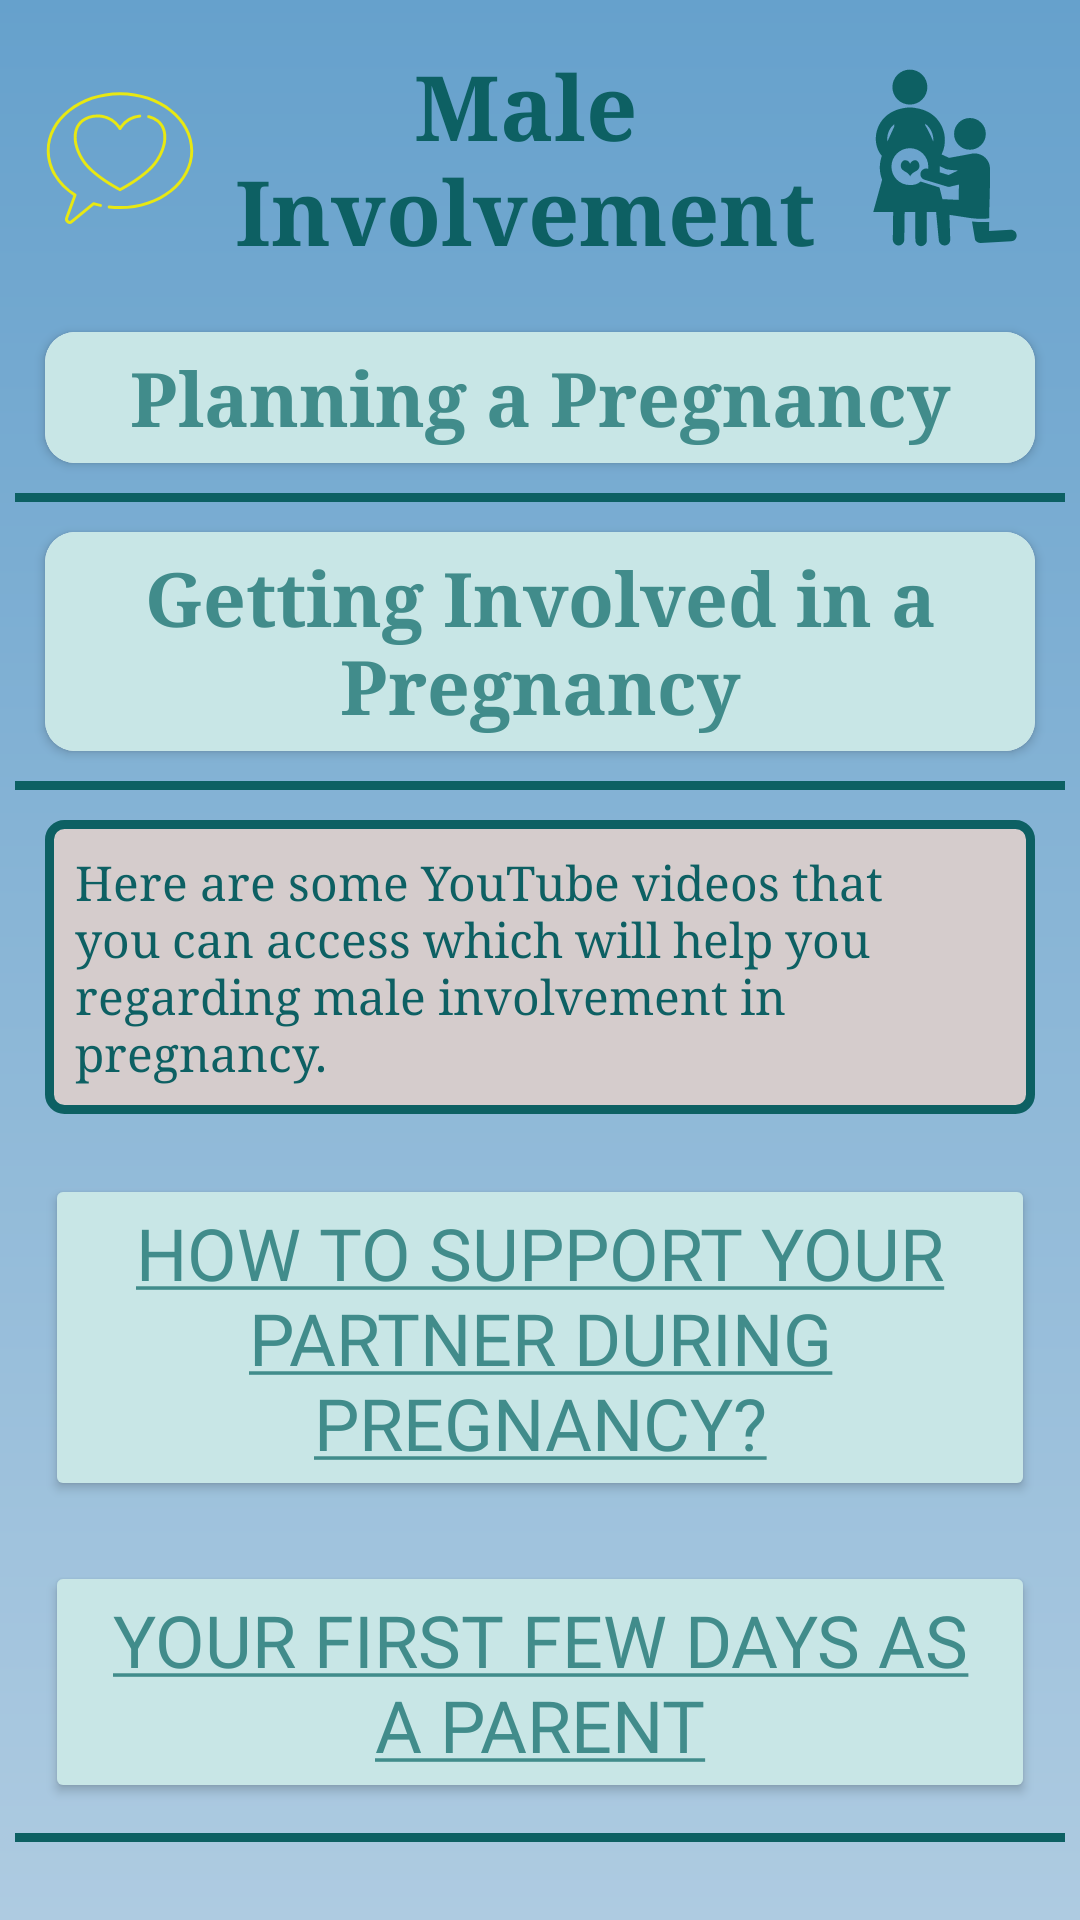

Produce the Android XML layout that renders to this screen, including the resource entries it uses.
<!-- AndroidManifest.xml: application theme Theme.PregnancyGuideApp -->
<!-- res/layout/fragment_male_involvement.xml -->
<?xml version="1.0" encoding="utf-8"?>
<ScrollView
    xmlns:android="http://schemas.android.com/apk/res/android"
    xmlns:app="http://schemas.android.com/apk/res-auto"
    android:layout_width="match_parent"
    android:layout_height="match_parent"
    android:background="@drawable/app_background"
    android:padding="5dp">

    <LinearLayout
        android:layout_width="match_parent"
        android:layout_height="wrap_content"
        android:orientation="vertical">

    <TextView
        android:layout_width="match_parent"
        android:layout_height="wrap_content"
        android:text="@string/male_involvement"
        android:textColor="@color/ss2"
        app:drawableStartCompat="@drawable/ic_love"
        app:drawableEndCompat="@drawable/ic_male_involvement"
        android:drawablePadding="10dp"
        android:textStyle="bold"
        android:textSize="30sp"
        android:gravity="center"
        android:fontFamily="serif"
        android:padding="10dp"/>

        <androidx.cardview.widget.CardView
            android:layout_width="match_parent"
            android:layout_height="wrap_content"
            app:cardBackgroundColor="@color/white"
            app:cardCornerRadius="10dp"
            android:layout_margin="10dp">

            <LinearLayout
                android:layout_width="match_parent"
                android:layout_height="wrap_content"
                android:orientation="vertical">

                <TextView
                    android:id="@+id/txtPlanningAPregnancy"
                    android:layout_width="match_parent"
                    android:layout_height="wrap_content"
                    android:background="@color/cardView_bg"
                    android:text="@string/planning_a_pregnancy"
                    android:gravity="center"
                    android:textColor="@color/bP_txtColor"
                    android:textStyle="bold"
                    android:textSize="25sp"
                    android:fontFamily="serif"
                    android:clickable="true"
                    android:focusable="true"
                    android:padding="5dp"/>

                <LinearLayout
                    android:id="@+id/layout_PlanningAPregnancy"
                    android:layout_width="match_parent"
                    android:layout_height="wrap_content"
                    android:orientation="vertical"
                    android:visibility="gone"
                    android:padding="5dp">

                    <ImageView
                        android:id="@+id/imageViewPlanningAPregnancy"
                        android:layout_width="match_parent"
                        android:layout_height="wrap_content"
                        android:adjustViewBounds="true"
                        android:src="@drawable/ic_image" />

                </LinearLayout>

            </LinearLayout>

        </androidx.cardview.widget.CardView>

        <View
            android:layout_width="wrap_content"
            android:layout_height="3dp"
            android:background="@color/ss2" />

        <androidx.cardview.widget.CardView
            android:layout_width="match_parent"
            android:layout_height="wrap_content"
            app:cardBackgroundColor="@color/white"
            app:cardCornerRadius="10dp"
            android:layout_margin="10dp">

            <LinearLayout
                android:layout_width="match_parent"
                android:layout_height="wrap_content"
                android:orientation="vertical">

                <TextView
                    android:id="@+id/txtGettingInvolvedInAPregnancy"
                    android:layout_width="match_parent"
                    android:layout_height="wrap_content"
                    android:background="@color/cardView_bg"
                    android:text="@string/getting_involved_in_a_pregnancy"
                    android:gravity="center"
                    android:textColor="@color/bP_txtColor"
                    android:textStyle="bold"
                    android:textSize="25sp"
                    android:fontFamily="serif"
                    android:clickable="true"
                    android:focusable="true"
                    android:padding="5dp"/>

                <LinearLayout
                    android:id="@+id/layout_GettingInvolvedInAPregnancy"
                    android:layout_width="match_parent"
                    android:layout_height="wrap_content"
                    android:orientation="vertical"
                    android:visibility="gone"
                    android:padding="5dp">

                    <ImageView
                        android:id="@+id/imageViewGettingInvolvedInAPregnancy1"
                        android:layout_width="match_parent"
                        android:layout_height="wrap_content"
                        android:adjustViewBounds="true"
                        android:src="@drawable/ic_image" />

                    <View
                        android:layout_width="wrap_content"
                        android:layout_height="2dp"
                        android:background="@color/light_grey"
                        android:layout_margin="10dp"/>

                    <ImageView
                        android:id="@+id/imageViewGettingInvolvedInAPregnancy2"
                        android:layout_width="match_parent"
                        android:layout_height="wrap_content"
                        android:adjustViewBounds="true"
                        android:src="@drawable/ic_image" />

                    <View
                        android:layout_width="wrap_content"
                        android:layout_height="2dp"
                        android:background="@color/light_grey"
                        android:layout_margin="10dp"/>

                    <ImageView
                        android:id="@+id/imageViewGettingInvolvedInAPregnancy3"
                        android:layout_width="match_parent"
                        android:layout_height="wrap_content"
                        android:adjustViewBounds="true"
                        android:src="@drawable/ic_image" />

                </LinearLayout>

            </LinearLayout>

        </androidx.cardview.widget.CardView>

        <View
            android:layout_width="wrap_content"
            android:layout_height="3dp"
            android:background="@color/ss2" />

        <TextView
            android:id="@+id/txtViewPC_overview"
            android:layout_width="match_parent"
            android:layout_height="wrap_content"
            android:layout_margin="10dp"
            android:text="@string/youtube_videos_help"
            android:textColor="@color/ss2"
            android:background="@drawable/border_views"
            android:textSize="16sp"
            android:fontFamily="serif"
            android:padding="10dp"/>

        <Button
            android:id="@+id/textView_How_to_support"
            android:layout_width="match_parent"
            android:layout_height="wrap_content"
            android:textAlignment="center"
            android:fontFamily="@font/alegreya_bold_italic"
            android:layout_margin="10dp"
            android:text="@string/how_to_support_your_partner_during_pregnancy"
            android:backgroundTint="@color/cardView_bg"
            android:textColor="@color/bP_txtColor"
            android:textSize="24sp" />

        <Button
            android:id="@+id/textView_Your_first__few_days_as_parent"
            android:layout_width="match_parent"
            android:layout_height="wrap_content"
            android:textAlignment="center"
            android:fontFamily="@font/alegreya_bold_italic"
            android:layout_margin="10dp"
            android:text="@string/your_first_few_days_as_a_parent"
            android:backgroundTint="@color/cardView_bg"
            android:textColor="@color/bP_txtColor"
            android:textSize="24sp"/>

        <View
            android:layout_width="wrap_content"
            android:layout_height="3dp"
            android:background="@color/ss2" />

    </LinearLayout>

</ScrollView>
<!-- resources referenced by this layout -->
<resources>
  <color name="bP_txtColor">#418C8B</color>
  <color name="cardView_bg">#C8E6E6</color>
  <color name="light_grey">#D5CCCC</color>
  <color name="ss2">#0D6063</color>
  <color name="white">#FFFFFFFF</color>
  <!-- drawable app_background (drawable) -->
  <?xml version="1.0" encoding="utf-8"?>
  <shape xmlns:android="http://schemas.android.com/apk/res/android">
      <gradient
          android:startColor="#66A1CC"
          android:endColor="#AECBE1"
          android:angle="270"/>
  </shape>
  <!-- drawable border_views (drawable) -->
  <?xml version="1.0" encoding="utf-8"?>
  <shape xmlns:android="http://schemas.android.com/apk/res/android">
      
      <solid  android:color="@color/light_grey"/>
  
      
      <stroke android:width="3dp" android:color="@color/ss2"/>
      
      <corners android:radius="5dp"/>
  
  </shape>
  <!-- drawable ic_image (drawable) -->
  <vector android:height="24dp" android:tint="#418C8B"
      android:viewportHeight="24" android:viewportWidth="24"
      android:width="24dp" xmlns:android="http://schemas.android.com/apk/res/android">
      <path android:fillColor="@android:color/white" android:pathData="M21,19V5c0,-1.1 -0.9,-2 -2,-2H5c-1.1,0 -2,0.9 -2,2v14c0,1.1 0.9,2 2,2h14c1.1,0 2,-0.9 2,-2zM8.5,13.5l2.5,3.01L14.5,12l4.5,6H5l3.5,-4.5z"/>
  </vector>
  <string name="getting_involved_in_a_pregnancy">Getting Involved in a Pregnancy</string>
  <string name="how_to_support_your_partner_during_pregnancy"><u>How to support your partner during pregnancy?</u></string>
  <string name="male_involvement">Male Involvement</string>
  <string name="planning_a_pregnancy">Planning a Pregnancy</string>
  <string name="your_first_few_days_as_a_parent"><u>Your first few days as a parent</u></string>
  <string name="youtube_videos_help">Here are some YouTube videos that you can access which will help you regarding male involvement in pregnancy.</string>
  <style name="Theme.PregnancyGuideApp" parent="Theme.MaterialComponents.DayNight.NoActionBar">
  
          
          <item name="colorPrimary">#40749A</item>
          <item name="colorPrimaryVariant">@color/purple_700</item>
          <item name="colorOnPrimary">@color/white</item>
          
          <item name="colorSecondary">@color/teal_200</item>
          <item name="colorSecondaryVariant">@color/teal_700</item>
          <item name="colorOnSecondary">@color/black</item>
          
          <item name="android:statusBarColor">#00000000</item>
          
  
          
          <item name="android:windowFullscreen">true</item>
      </style>
  <color name="purple_700">#FF3700B3</color>
  <color name="teal_200">#09887C</color>
  <color name="teal_700">#FF018786</color>
  <color name="black">#FF000000</color>
</resources>
